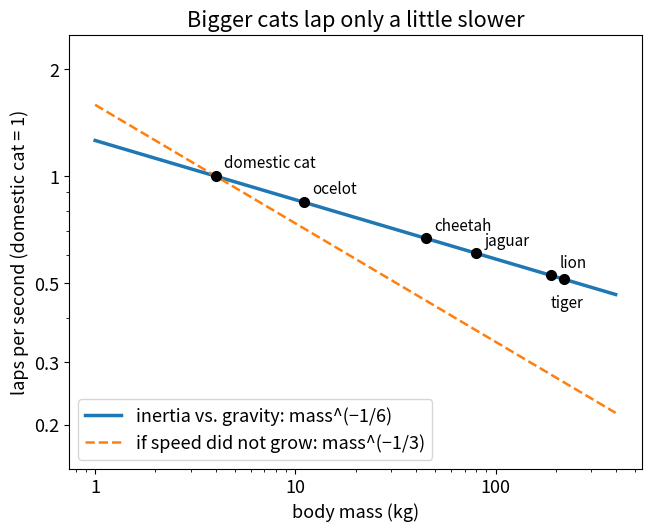

Python code for this plot:
import numpy as np
import matplotlib.pyplot as plt

# Typical body masses (kg) – rough values for illustration, not measurements
CATS = {"domestic cat": 4, "ocelot": 11, "cheetah": 45, "jaguar": 80, "lion": 190, "tiger": 220}
EXPONENT = -1 / 6     # frequency ∝ mass^EXPONENT: inertia balancing gravity (see the maths lens)


def relative_frequency(mass, reference=CATS["domestic cat"]):
    """Lapping frequency relative to a domestic cat.

    Inertia balances gravity when the tongue speed U is about √(g·R) (Froude number ≈ 1),
    so one lap takes a time of order R/U = √(R/g). The tongue radius R grows like mass^(1/3)
    for animals of similar shape, hence frequency ∝ √(g/R) ∝ mass^(−1/6).
    """
    return (mass / reference) ** EXPONENT


print("animal          mass    laps relative to a domestic cat")
for name, mass in CATS.items():
    print(f"{name:13s} {mass:5d} kg   {relative_frequency(mass):5.2f}")
lion = relative_frequency(CATS["lion"])
print(f"a lion is {CATS['lion'] / CATS['domestic cat']:.1f} times heavier "
      f"but laps only {1 / lion:.1f} times slower")

masses = np.logspace(0, 2.6, 100)
plt.rcParams["font.size"] = 13      # large type: the chart stays readable on a phone
fig, ax = plt.subplots(figsize=(6.4, 5.2), layout="constrained")
ax.loglog(masses, relative_frequency(masses), lw=2.5, label="inertia vs. gravity: mass^(−1/6)")
ax.loglog(masses, (masses / CATS["domestic cat"]) ** (-1 / 3), "--", lw=1.8,
          label="if speed did not grow: mass^(−1/3)")
for name, mass in CATS.items():
    below = name == "tiger"             # lion and tiger are close: one label above, one below
    ax.plot(mass, relative_frequency(mass), "o", ms=7, color="black")
    ax.annotate(name, (mass, relative_frequency(mass)), textcoords="offset points",
                xytext=(-10, -20) if below else (6, 6), fontsize=11)
ax.set_xlabel("body mass (kg)")
ax.set_ylabel("laps per second (domestic cat = 1)")
ax.set_title("Bigger cats lap only a little slower")
ax.set_ylim(0.15, 2.5)
ax.set_yticks([0.2, 0.3, 0.5, 1, 2])
ax.xaxis.set_major_formatter("{x:g}")   # plain numbers: 1, 10, 100
ax.yaxis.set_major_formatter("{x:g}")
ax.legend(loc="lower left")
plt.show()
